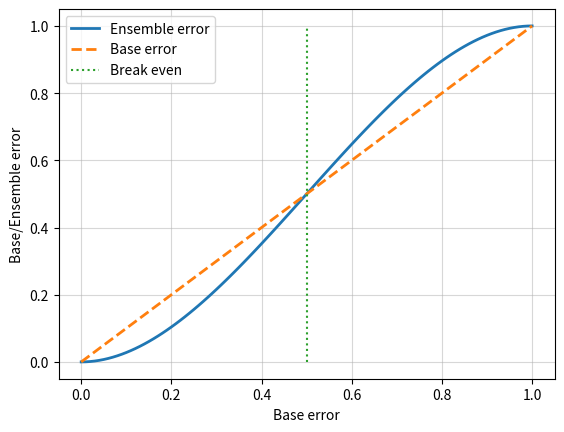

Recreate this plot in Python.
from scipy.special import comb
import math
import numpy as np
import matplotlib.pyplot as plt

def ensemble_error(n_classifier, error):
    # n_classifiers: number of base classifiers
    # error: error rate per classifier

    k_start = math.ceil(n_classifier / 2.) # We have a majority of errors for k_start or more

    probs = [comb(n_classifier, k) * error**k * (1-error)**(n_classifier - k) # Binomial distribution
             for k in range(k_start, n_classifier + 1)]
    
    return sum(probs) # Cummulative probability from k_start

ensemble_error(n_classifier=11, error=0.3)

error_range = np.arange(0.0, 1.01, 0.01) 
ens_errors = [ensemble_error(n_classifier=3, error=error) for error in error_range]

# Ensamble models
plt.plot(error_range, ens_errors, label='Ensemble error', linewidth=2)
# Single CLS
plt.plot(error_range, error_range, linestyle='--', label='Base error', linewidth=2)

plt.plot([0.5, 0.5], [0, 1], linestyle=':', label='Break even', linewidth=1.5)
plt.xlabel('Base error')
plt.ylabel('Base/Ensemble error')
plt.legend(loc='upper left')
plt.grid(alpha=0.5)
plt.show()